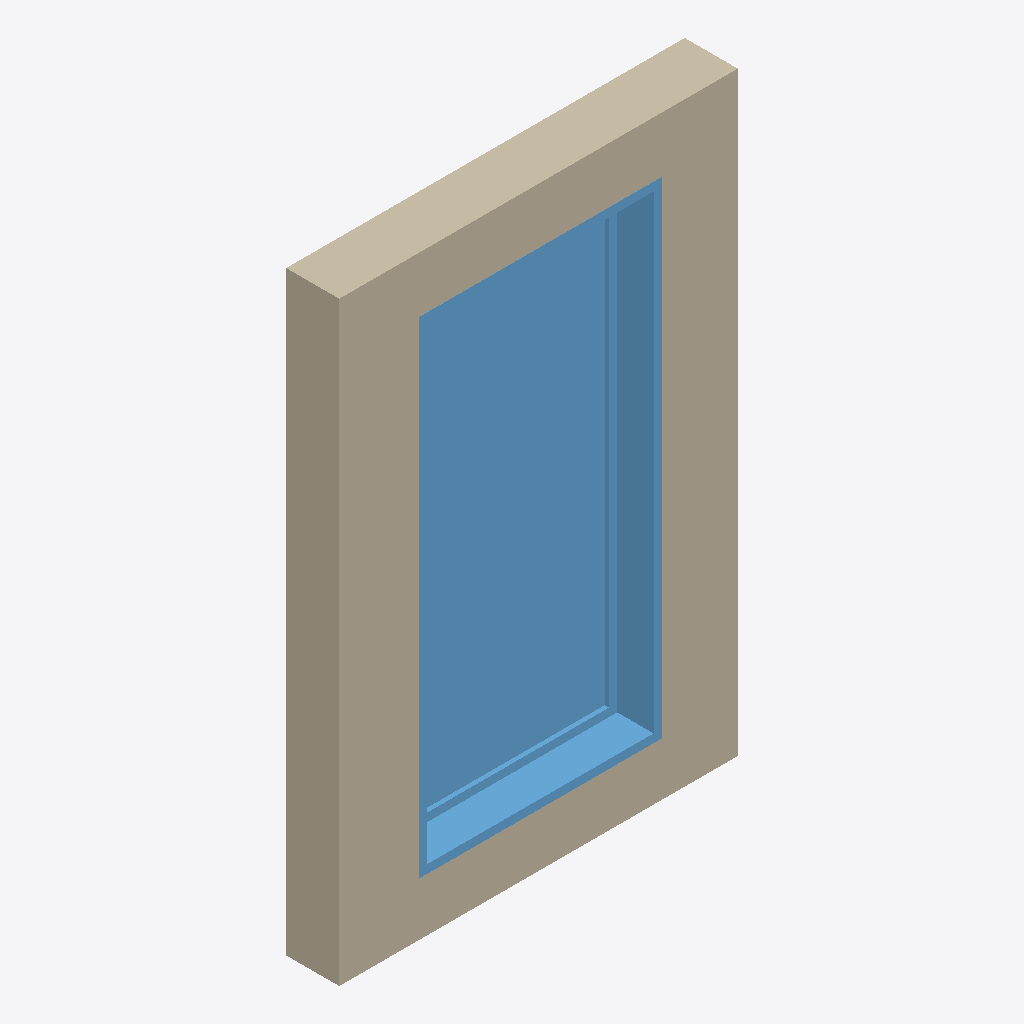
Isometric view of an IFC building model (IFC-SPF (STEP), schema IFC2X3, length unit millimetre), seen from the south-west, elements coloured by IFC class: 1 wall (beige), 1 window (light blue).
Extent 1.5 m × 0.2 m × 2.2 m (x, y, z). Storeys (1): 标高 1 at 0.00 m. Elements (2): 1 IfcWallStandardCase, 1 IfcWindow.

HEADER;
FILE_DESCRIPTION(('ViewDefinition [CoordinationView]'),'2;1');
FILE_NAME('项目编号','2015-09-25T15:25:08',(''),(''),'The EXPRESS Data Manager Version 5.02.0100.07 : ','20140223_1515(x64) - Exporter 2015.0.2014.0223 -','');
FILE_SCHEMA(('IFC2X3'));
ENDSEC;
DATA;
#94=IFCPROJECT('2UtcGP4Cv5K8guXGyNO18_',#41,'项目编号',$,$,'项目名称','项目状态',(#83,#91),#78);
#557=IFCSITE('2UtcGP4Cv5K8guXGyNO18y',#41,'Default',$,'',#556,$,$,.ELEMENT.,(39,54,57,601318),(116,25,58,795166),0.0,$,$);
#104=IFCBUILDING('2UtcGP4Cv5K8guXGyNO18$',#41,'',$,$,#32,$,'',.ELEMENT.,$,$,#100);
#137=IFCBUILDINGSTOREY('2UtcGP4Cv5K8guXG$ed_oj',#41,'标高 1',$,$,#136,$,'标高 1',.ELEMENT.,0.0);
#179=IFCWALLSTANDARDCASE('39$ecI5qDFP96JgW0eshWr',#41,'基本墙:常规 - 200mm:196725',$,'基本墙:常规 - 200mm:1740',#148,#175,'196725');
#467=IFCWINDOW('39$ecI5qDFP96JgW0eshaW',#41,'固定:0915 x 1830 mm:196960',$,'0915 x 1830 mm',#735,#461,'196960',1830.0,914.999999999999);
ENDSEC;
